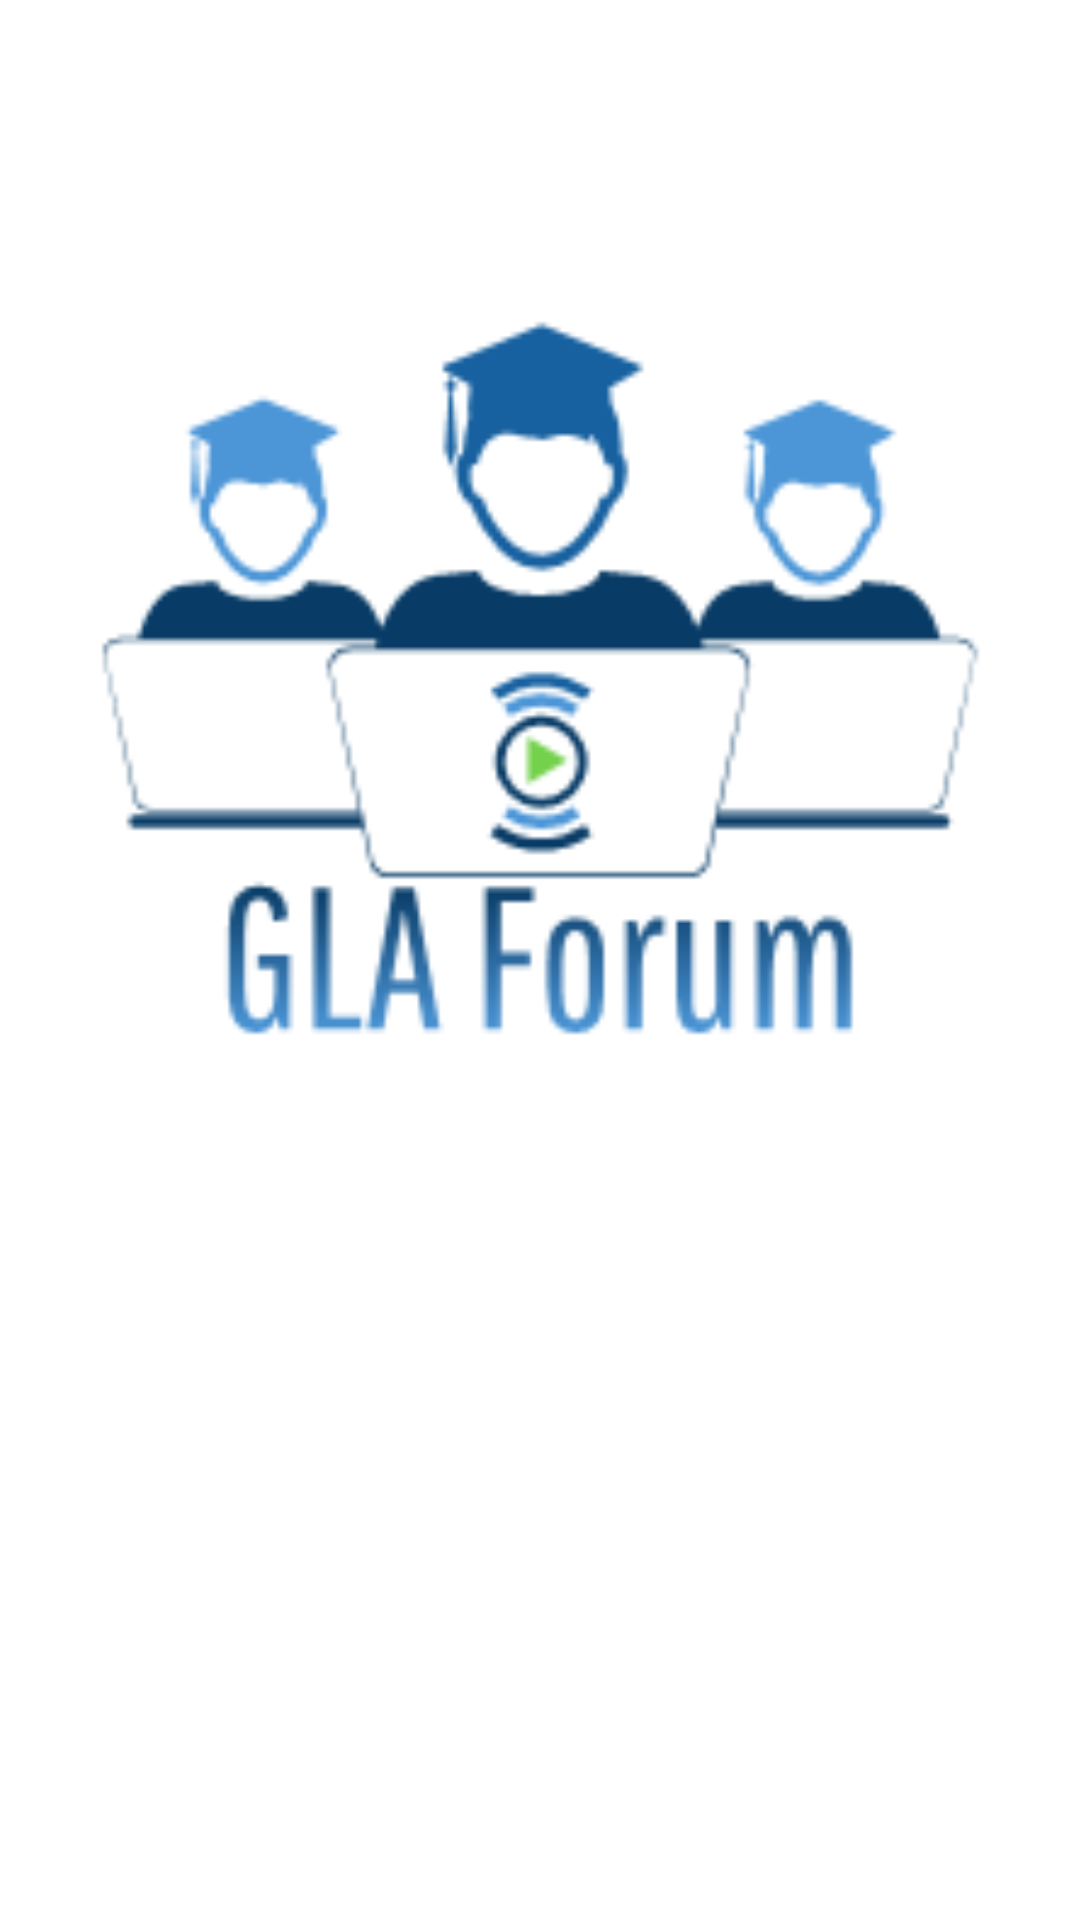

Here is an Android app screen rendered from its layout file. Give the layout XML and the strings, colors and styles it references.
<!-- AndroidManifest.xml: application theme AppTheme -->
<!-- res/layout/activity_display_start.xml -->
<?xml version="1.0" encoding="utf-8"?>
<android.support.constraint.ConstraintLayout xmlns:android="http://schemas.android.com/apk/res/android"
    xmlns:app="http://schemas.android.com/apk/res-auto"
    xmlns:tools="http://schemas.android.com/tools"
    android:layout_width="match_parent"
    android:layout_height="match_parent"
    tools:context=".MainActivity">

    <ImageView
        android:id="@+id/mainBackgroundmageView"
        android:layout_width="match_parent"
        android:layout_height="match_parent"
        android:layout_alignParentStart="true"
        android:layout_alignParentTop="true"
        app:layout_constraintBottom_toBottomOf="parent"
        app:layout_constraintEnd_toEndOf="parent"
        app:layout_constraintHorizontal_bias="0.0"
        app:layout_constraintStart_toStartOf="parent"
        app:layout_constraintTop_toTopOf="parent"
        app:layout_constraintVertical_bias="0.0"
        app:srcCompat="@android:color/background_light" />

    <ImageView
        android:id="@+id/imageView2"
        android:layout_width="333dp"
        android:layout_height="324dp"
        android:layout_marginBottom="252dp"
        app:layout_constraintBottom_toBottomOf="parent"
        app:layout_constraintEnd_toEndOf="parent"
        app:layout_constraintStart_toStartOf="parent"
        app:srcCompat="@drawable/glaforumicon" />

</android.support.constraint.ConstraintLayout>
<!-- resources referenced by this layout -->
<resources>
  <!-- drawable glaforumicon: png bitmap (drawable-mdpi, 8484 bytes) -->
  <style name="AppTheme" parent="Theme.AppCompat.Light.NoActionBar">
          
          <item name="colorPrimary">@color/colorPrimary</item>
          <item name="colorPrimaryDark">@color/about_facebook_color</item>
          <item name="colorAccent">@color/colorAccent</item>
  
      </style>
  <color name="colorPrimary">#3f51b5</color>
  <color name="colorAccent">#ff4081</color>
</resources>
